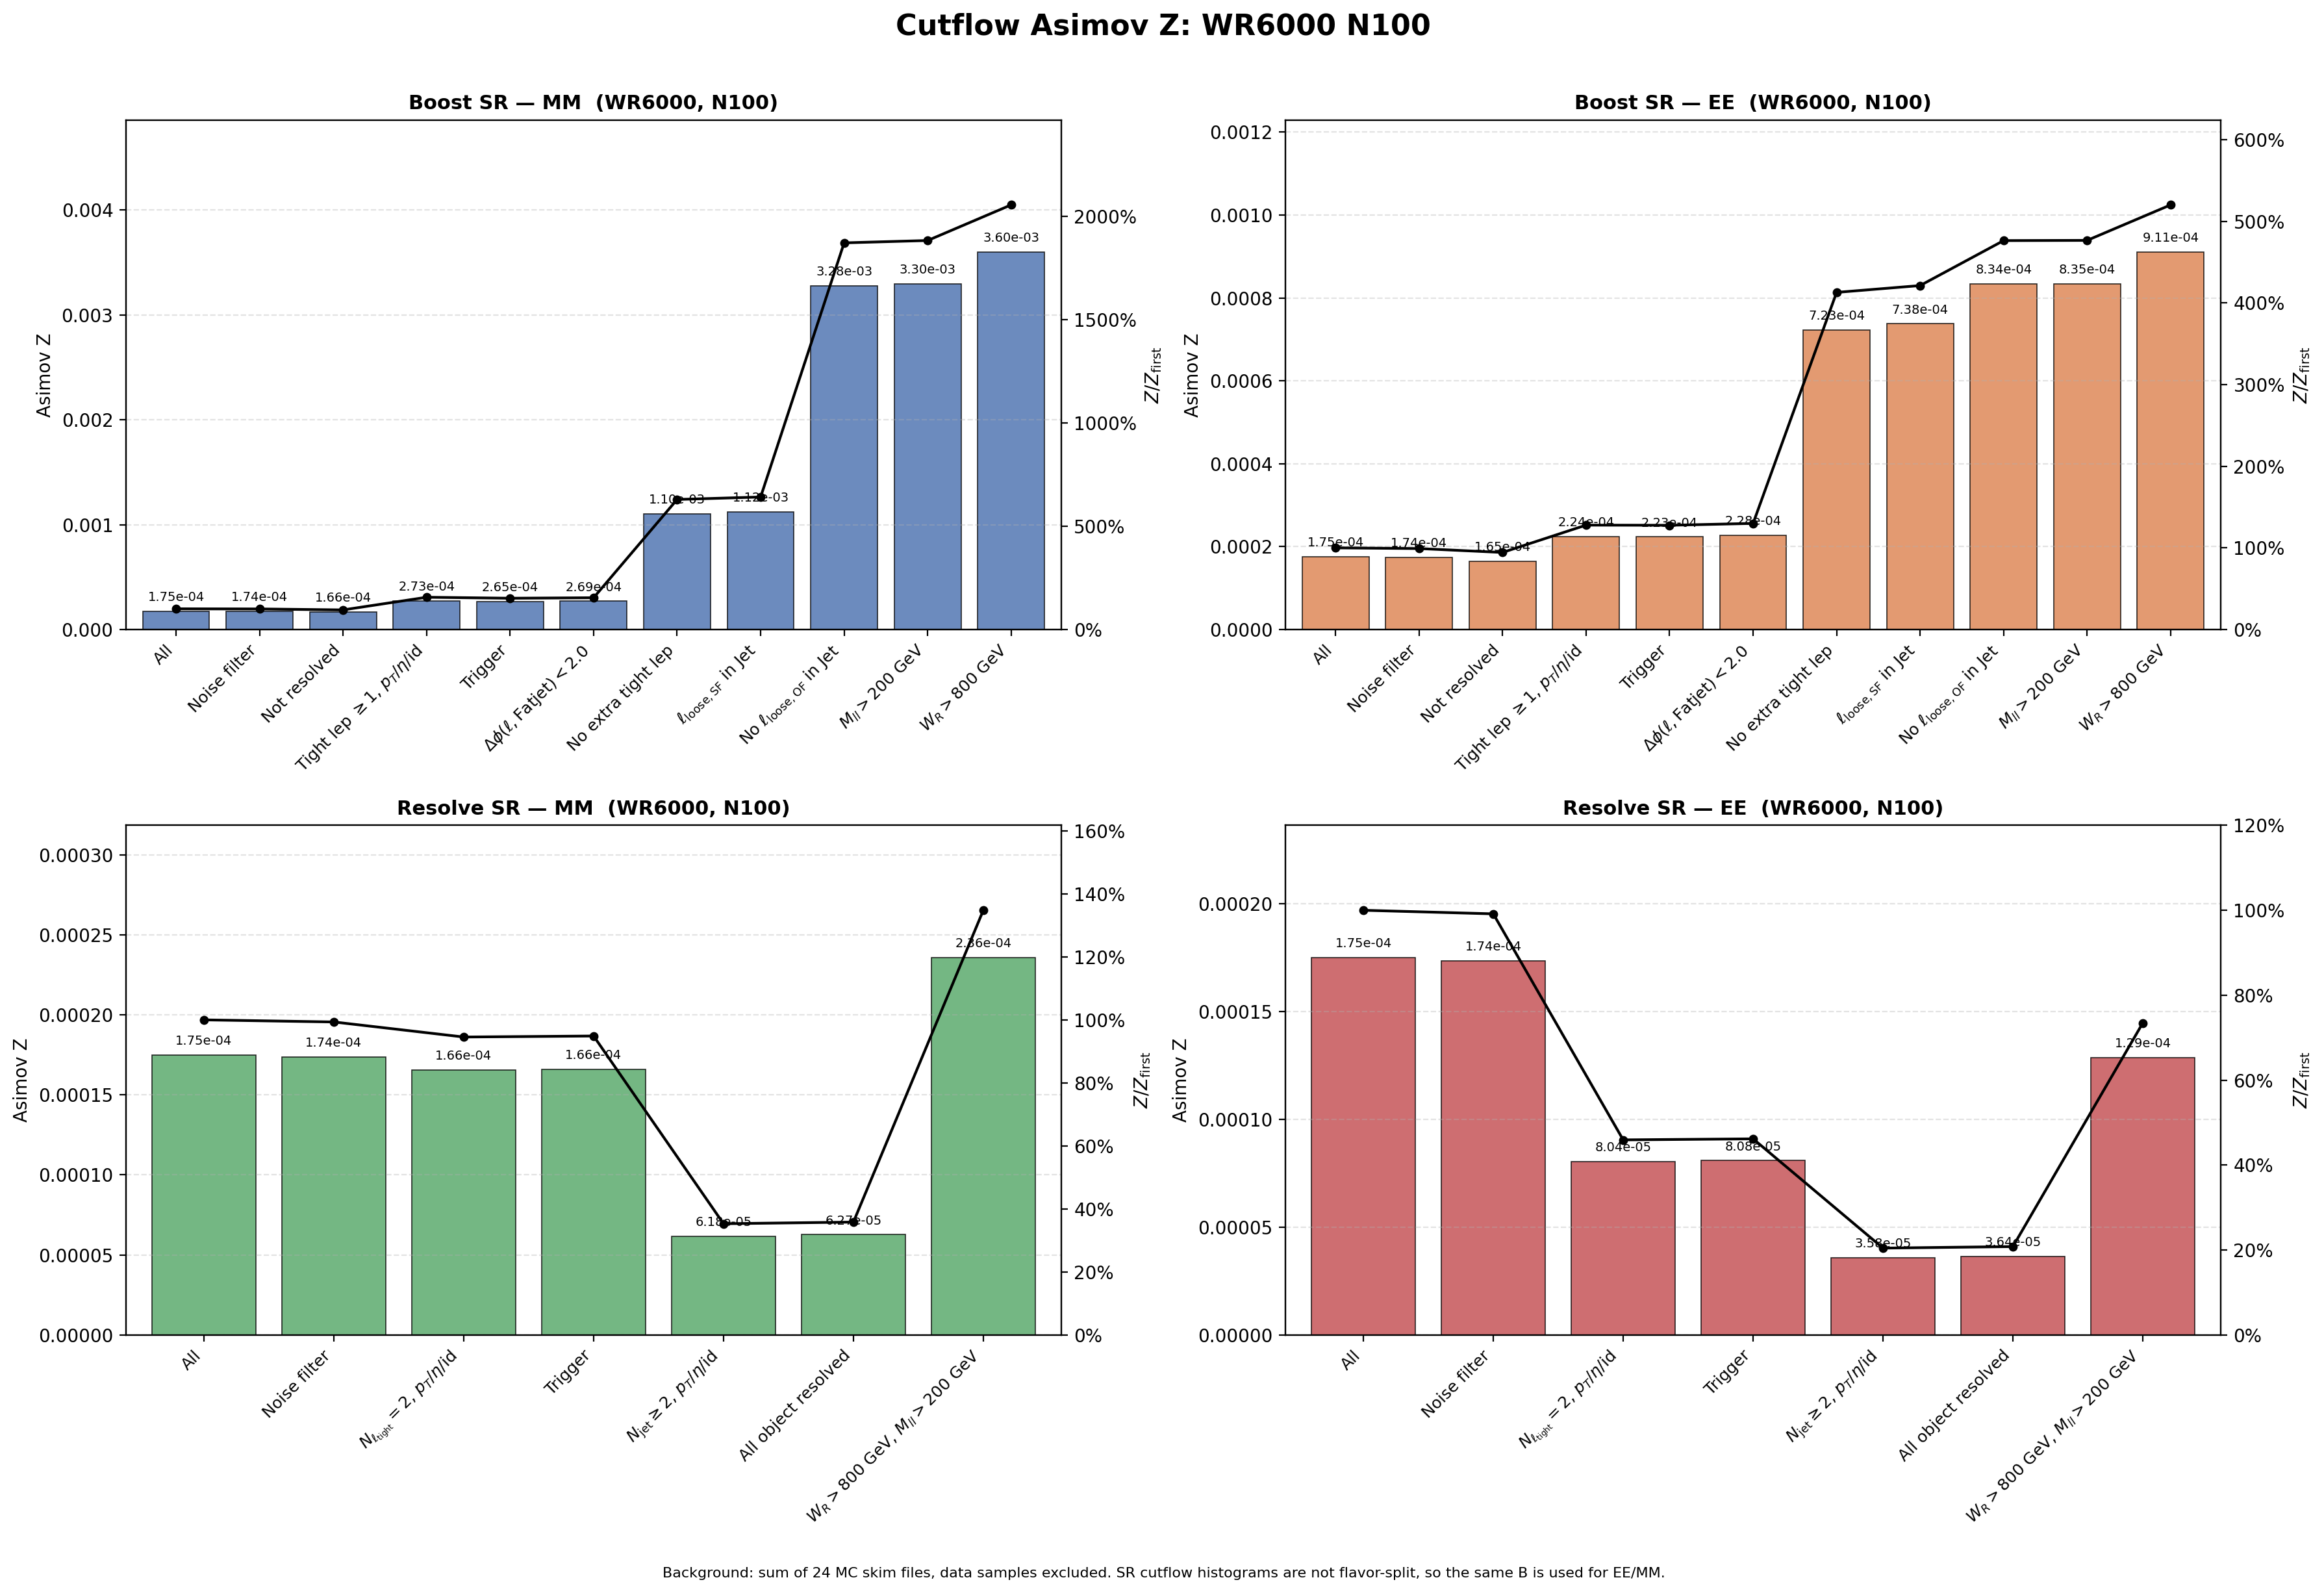

The file beside this chart, header and first rows:
region, flavor, cut_index, cut, signal, background, asimov_z, z_over_first, z_reduction_percent
Boost, MM, 1, All, 3.1, 3.1357246e+08, 0.000175, 1, 0
Boost, MM, 2, Noise filter, 3.079, 3.1357246e+08, 0.0001739, 0.9934, 0.6642
Boost, MM, 3, Not resolved, 2.863, 2.9820904e+08, 0.0001658, 0.9471, 4.661
Boost, MM, 4, Tight lep $\geq 1$, $p_T$/$\eta$/id, 2.548, 87065621, 0.0002731, 1.56, -64.75
Boost, MM, 5, Trigger, 2.465, 86727962, 0.0002647, 1.512, 3.087
Boost, MM, 6, $\Delta\phi(\ell,\mathrm{Fatjet})<2.0$, 2.46, 83676742, 0.0002689, 1.536, -1.583
Boost, MM, 7, No extra tight lep, 1.164, 1115599, 0.001102, 6.296, -309.9
Boost, MM, 8, $\ell_{\mathrm{loose,SF}}$ in Jet, 1.162, 1070859, 0.001123, 6.415, -1.885
Boost, MM, 9, No $\ell_{\mathrm{loose,OF}}$ in Jet, 1.048, 102208, 0.003278, 18.72, -191.9
Boost, MM, 10, $M_{ll}>200$ GeV, 1.047, 100736, 0.003298, 18.84, -0.6079
Boost, MM, 11, $W_R>800$ GeV, 1.046, 84513, 0.003599, 20.56, -9.158
Boost, EE, 1, All, 3.1, 3.1357246e+08, 0.000175, 1, 0
Boost, EE, 2, Noise filter, 3.074, 3.1357246e+08, 0.0001736, 0.9916, 0.8441
Boost, EE, 3, Not resolved, 2.853, 2.9820904e+08, 0.0001652, 0.9438, 4.814
Boost, EE, 4, Tight lep $\geq 1$, $p_T$/$\eta$/id, 2.089, 87065621, 0.0002238, 1.279, -35.49
Boost, EE, 5, Trigger, 2.081, 86727962, 0.0002235, 1.277, 0.1532
Boost, EE, 6, $\Delta\phi(\ell,\mathrm{Fatjet})<2.0$, 2.081, 83676742, 0.0002275, 1.3, -1.796
Boost, EE, 7, No extra tight lep, 0.7637, 1115599, 0.000723, 4.13, -217.8
Boost, EE, 8, $\ell_{\mathrm{loose,SF}}$ in Jet, 0.7634, 1070859, 0.0007377, 4.214, -2.025
Boost, EE, 9, No $\ell_{\mathrm{loose,OF}}$ in Jet, 0.2667, 102208, 0.0008341, 4.765, -13.08
Boost, EE, 10, $M_{ll}>200$ GeV, 0.2649, 100736, 0.0008346, 4.768, -0.05645
Boost, EE, 11, $W_R>800$ GeV, 0.2648, 84513, 0.0009107, 5.203, -9.12
Resolve, MM, 1, All, 3.1, 3.1357246e+08, 0.000175, 1, 0
Resolve, MM, 2, Noise filter, 3.079, 3.1357246e+08, 0.0001739, 0.9934, 0.6642
Resolve, MM, 3, $N_{\ell_{\rm tight}}=2$, $p_T$/$\eta$/i…, 0.5409, 10678094, 0.0001655, 0.9456, 4.81
Resolve, MM, 4, Trigger, 0.537, 10454697, 0.0001661, 0.9488, -0.3366
Resolve, MM, 5, $N_{\rm jet}\geq 2$, $p_T$/$\eta$/id, 0.129, 4365292, 6.1757368e-05, 0.3528, 62.81
Resolve, MM, 6, All object resolved, 0.1287, 4216375, 6.2658255e-05, 0.358, -1.459
Resolve, MM, 7, $W_R>800$ GeV, $M_{ll}>200$ GeV, 0.06935, 86381, 0.000236, 1.348, -276.6
Resolve, EE, 1, All, 3.1, 3.1357246e+08, 0.000175, 1, 0
Resolve, EE, 2, Noise filter, 3.074, 3.1357246e+08, 0.0001736, 0.9916, 0.8441
Resolve, EE, 3, $N_{\ell_{\rm tight}}=2$, $p_T$/$\eta$/i…, 0.2627, 10678094, 8.0378373e-05, 0.4592, 53.69
Resolve, EE, 4, Trigger, 0.2613, 10454697, 8.0809661e-05, 0.4616, -0.5366
Resolve, EE, 5, $N_{\rm jet}\geq 2$, $p_T$/$\eta$/id, 0.07471, 4365292, 3.5758981e-05, 0.2043, 55.75
Resolve, EE, 6, All object resolved, 0.07471, 4216375, 3.6384982e-05, 0.2079, -1.751
Resolve, EE, 7, $W_R>800$ GeV, $M_{ll}>200$ GeV, 0.03779, 86381, 0.0001286, 0.7345, -253.4
